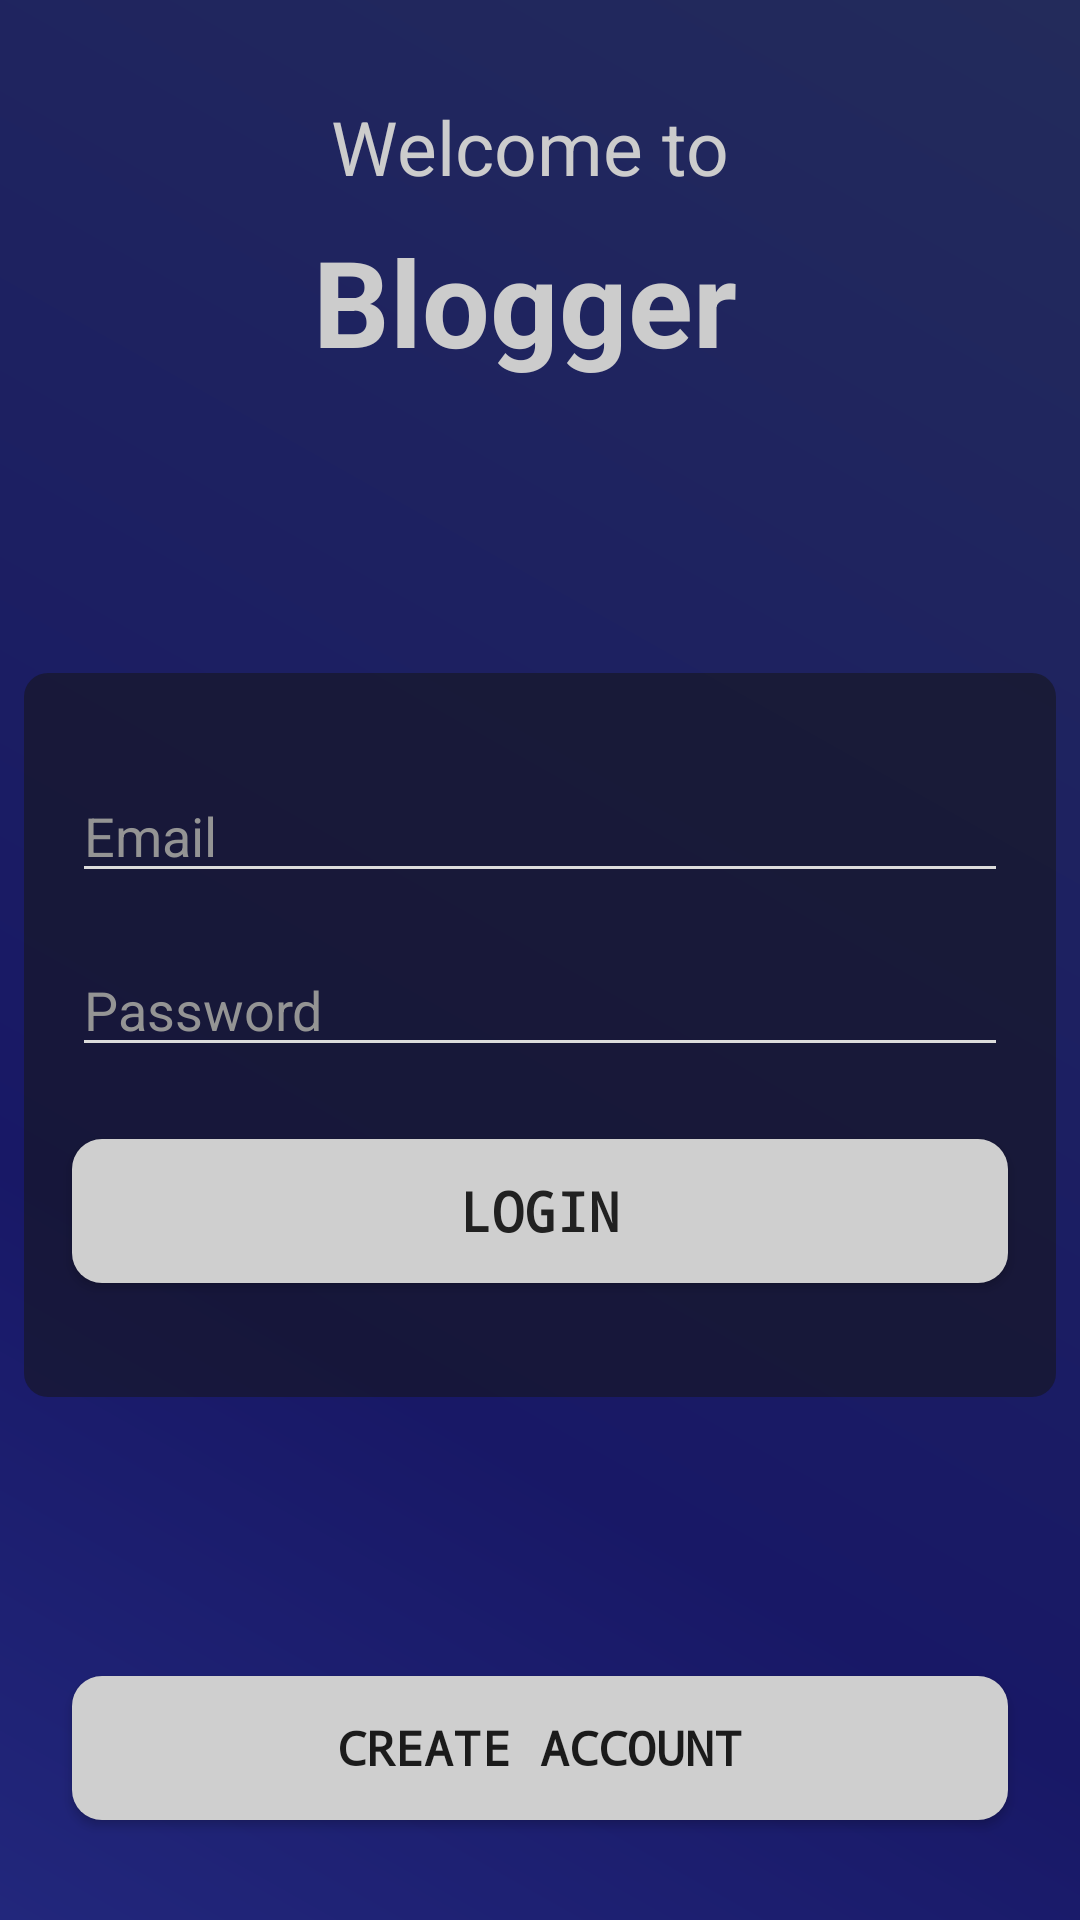

This screen was rendered from an Android layout file. Write that file and the resources it references.
<!-- AndroidManifest.xml: application theme AppTheme -->
<!-- res/layout/activity_login.xml -->
<?xml version="1.0" encoding="utf-8"?>
<android.support.constraint.ConstraintLayout xmlns:android="http://schemas.android.com/apk/res/android"
    xmlns:app="http://schemas.android.com/apk/res-auto"
    xmlns:tools="http://schemas.android.com/tools"
    android:layout_width="match_parent"
    android:layout_height="match_parent"
    android:background="@drawable/gradient_backgrount"
    tools:context=".authentication.LoginActivity">

    <TextView
        android:id="@+id/createAccountTitle"
        android:layout_width="wrap_content"
        android:layout_height="wrap_content"
        android:layout_marginEnd="8dp"
        android:layout_marginStart="8dp"
        android:layout_marginTop="8dp"
        android:text="Blogger "
        android:textColor="#cccccc"
        android:textSize="40sp"
        android:textStyle="bold"
        app:layout_constraintEnd_toEndOf="@+id/welcomeCreateAccount"
        app:layout_constraintStart_toStartOf="@+id/welcomeCreateAccount"
        app:layout_constraintTop_toBottomOf="@+id/welcomeCreateAccount" />

    <TextView
        android:id="@+id/welcomeCreateAccount"
        android:layout_width="wrap_content"
        android:layout_height="wrap_content"
        android:layout_marginBottom="8dp"
        android:layout_marginEnd="8dp"
        android:layout_marginStart="8dp"
        android:layout_marginTop="32dp"
        android:text="Welcome to "
        android:textColor="#cccccc"
        android:textSize="25sp"
        app:layout_constraintBottom_toBottomOf="parent"
        app:layout_constraintEnd_toEndOf="parent"
        app:layout_constraintStart_toStartOf="parent"
        app:layout_constraintTop_toTopOf="parent"
        app:layout_constraintVertical_bias="0.0" />

    <android.support.constraint.ConstraintLayout
        android:id="@+id/createAccountSubContainer"
        android:layout_width="0dp"
        android:layout_height="wrap_content"
        android:layout_marginBottom="36dp"
        android:layout_marginEnd="8dp"
        android:layout_marginStart="8dp"
        android:layout_marginTop="32dp"
        android:background="@drawable/supe_container_background"
        app:layout_constraintBottom_toBottomOf="parent"
        app:layout_constraintEnd_toEndOf="parent"
        app:layout_constraintHorizontal_bias="1.0"
        app:layout_constraintStart_toStartOf="parent"
        app:layout_constraintTop_toBottomOf="@+id/createAccountTitle"
        app:layout_constraintVertical_bias="0.32">


        <EditText
            android:id="@+id/createAccountEmail"
            style="@style/editTextsStyles"
            android:layout_width="0dp"
            android:layout_height="wrap_content"
            android:layout_marginEnd="16dp"
            android:layout_marginStart="16dp"
            android:layout_marginTop="32dp"
            android:backgroundTint="#dcdcdc"
            android:ems="10"
            android:hint="Email"
            android:inputType="textEmailAddress"
            android:textColorHint="#949494"
            android:textSize="18sp"
            app:layout_constraintEnd_toEndOf="parent"
            app:layout_constraintStart_toStartOf="parent"
            app:layout_constraintTop_toTopOf="parent" />

        <EditText
            android:id="@+id/createAccountPassword"
            style="@style/editTextsStyles"
            android:layout_width="0dp"
            android:layout_height="wrap_content"
            android:layout_marginBottom="46dp"
            android:layout_marginTop="16dp"
            android:backgroundTint="#dcdcdc"
            android:ems="10"
            android:hint="Password"
            android:inputType="textPassword"
            android:textColorHint="#949494"
            android:textSize="18sp"
            app:layout_constraintBottom_toBottomOf="parent"
            app:layout_constraintEnd_toEndOf="@+id/createAccountEmail"
            app:layout_constraintHorizontal_bias="0.0"
            app:layout_constraintStart_toStartOf="@+id/createAccountEmail"
            app:layout_constraintTop_toBottomOf="@+id/createAccountEmail"
            app:layout_constraintVertical_bias="0.00999999" />

        <Button
            android:id="@+id/loginButton"
            android:layout_width="0dp"
            android:layout_height="wrap_content"
            android:layout_marginBottom="38dp"
            android:layout_marginTop="24dp"
            android:background="@drawable/create_account_button"
            android:fontFamily="monospace"
            android:onClick="signUserIn"
            android:text="LOGIN"
            android:textColor="#212121"
            android:textSize="18dp"
            android:textStyle="bold"
            app:layout_constraintBottom_toBottomOf="parent"
            app:layout_constraintEnd_toEndOf="@+id/createAccountPassword"
            app:layout_constraintStart_toStartOf="@+id/createAccountPassword"
            app:layout_constraintTop_toBottomOf="@+id/createAccountPassword" />
    </android.support.constraint.ConstraintLayout>

    <Button
        android:id="@+id/createAccountButton"
        android:layout_width="0dp"
        android:layout_height="wrap_content"
        android:layout_marginBottom="8dp"
        android:layout_marginEnd="24dp"
        android:layout_marginStart="24dp"
        android:layout_marginTop="8dp"
        android:background="@drawable/create_account_button"
        android:fontFamily="monospace"
        android:onClick="moveToCreateAccount"
        android:paddingBottom="5dp"
        android:paddingTop="5dp"
        android:text="Create account"
        android:textSize="16dp"
        android:textStyle="bold"
        app:layout_constraintBottom_toBottomOf="parent"
        app:layout_constraintEnd_toEndOf="parent"
        app:layout_constraintHorizontal_bias="0.0"
        app:layout_constraintStart_toStartOf="parent"
        app:layout_constraintTop_toBottomOf="@+id/createAccountSubContainer"
        app:layout_constraintVertical_bias="0.77" />

    <ProgressBar
        android:id="@+id/loginLoading"
        style="?android:attr/progressBarStyleHorizontal"
        android:layout_width="0dp"
        android:layout_height="wrap_content"
        android:layout_marginTop="8dp"
        android:indeterminate="true"
        android:visibility="invisible"
        app:layout_constraintEnd_toEndOf="parent"
        app:layout_constraintHorizontal_bias="0.5"
        app:layout_constraintStart_toStartOf="parent"
        app:layout_constraintTop_toTopOf="parent" />
</android.support.constraint.ConstraintLayout>
<!-- resources referenced by this layout -->
<resources>
  <!-- drawable create_account_button (drawable) -->
  <?xml version="1.0" encoding="utf-8"?>
  <shape xmlns:android="http://schemas.android.com/apk/res/android">
      <corners android:radius="10dp"/>
      <solid android:color="#cfcfcf"/>
  </shape>
  <!-- drawable gradient_backgrount (drawable) -->
  <?xml version="1.0" encoding="utf-8"?>
  <shape xmlns:android="http://schemas.android.com/apk/res/android"
      android:shape="rectangle">
  
      <gradient
          android:startColor="#22277c"
          android:centerColor="#181866"
          android:centerY="0.3"
          android:centerX="0.3"
          android:endColor="#232b5b"
          android:gradientRadius="10dp"
          android:angle="45"/>
  
  
  </shape>
  <!-- drawable supe_container_background (drawable) -->
  <?xml version="1.0" encoding="utf-8"?>
  <shape xmlns:android="http://schemas.android.com/apk/res/android"
      android:shape="rectangle">
      <corners
          android:radius="8dp"/>
      <solid android:color="#88151515"/>
  </shape>
  <style name="editTextsStyles">
          <item name="android:textColor">@color/editTextsColor</item>
      </style>
  <style name="AppTheme" parent="Theme.AppCompat.Light.NoActionBar">
          
          <item name="colorPrimary">@color/colorPrimary</item>
          <item name="colorPrimaryDark">@color/colorPrimaryDark</item>
          <item name="colorAccent">@color/colorAccent</item>
      </style>
  <color name="editTextsColor">#e6e6e6</color>
  <color name="colorPrimary">#3F51B5</color>
  <color name="colorPrimaryDark">#2d2d2d</color>
  <color name="colorAccent">#acacac</color>
</resources>
